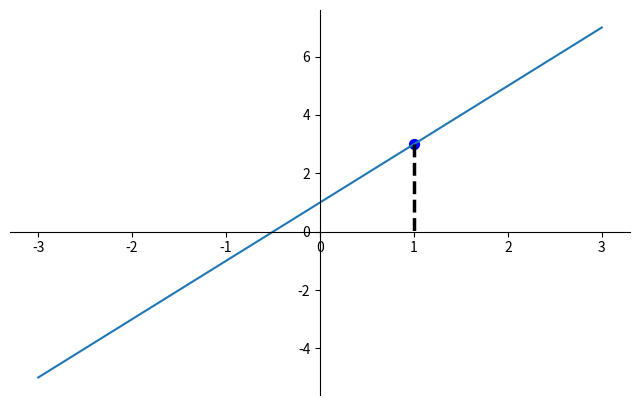

Write the Python code that produced this figure.
import numpy as np
import matplotlib.pyplot as plt
import pandas as pd

# x = np.linspace(-3,3,50)
# y1 = 2*x+1
# y2 = x**2

# plt.figure()
# plt.plot(x,y1)

# # plt.figure(num=3,figsize=(8,5))
# # plt.plot(x,y2)
# # plt.plot(x,y1,color='red',linewidth = 1.0,linestyle = '--')


##设置坐标轴名称
# plt.xlim((-1,2))
# plt.ylim((-2,3))
# plt.xlabel("I am x")
# plt.ylabel("I am y")

##自定义坐标轴单位名称
# new_ticks = np.linspace(-1,2,3)
# print(new_ticks)
# plt.xticks(new_ticks)
# plt.yticks([-2,-1.8,-1,1.22,3,],
#     [r'$really\ bad$',r'$bad$',r'$normal$',r'$good$',r'$really\ good$'])

##设置坐标轴位置
# # gca = 'get current axis
# ax = plt.gca()
# ax.spines['right'].set_color('none')  #隐藏右边框
# ax.spines['top'].set_color('none')    #隐藏上边框
# ax.xaxis.set_ticks_position('bottom')
# ax.yaxis.set_ticks_position('left')
# ax.spines['bottom'].set_position(('data',0)) # bottom在y轴0
# ax.spines['left'].set_position(('data',1))   # left在x轴1

##添加图例
# plt.figure(num=3,figsize=(8,5))
# l1,=plt.plot(x,y2,label = 'up')
# l2,=plt.plot(x,y1,color='red',linewidth = 1.0,linestyle = '--',label = 'down')
# plt.legend(handles=[l1,l2],labels=['aaa','bbb'],loc='best')  #upper right


##添加标注
x = np.linspace(-3,3,50)
y = 2*x + 1

plt.figure(num=1,figsize=(8,5),)
plt.plot(x,y,)

ax = plt.gca()
ax.spines['right'].set_color('none')
ax.spines['top'].set_color('none')
ax.xaxis.set_ticks_position('bottom')
ax.spines['bottom'].set_position(('data',0))
ax.yaxis.set_ticks_position(('left'))
ax.spines['left'].set_position(('data',0))

x0 = 1
y0 = 2*x0+1
plt.scatter(x0,y0,s=50,color='b')
plt.plot([x0,x0],[y0,0],'k--',lw=2.5)

plt.show()

# s = pd.Series([1,3,5,7,6,9])
# print(s)
# s.plot(grid=True)
# plt.show()